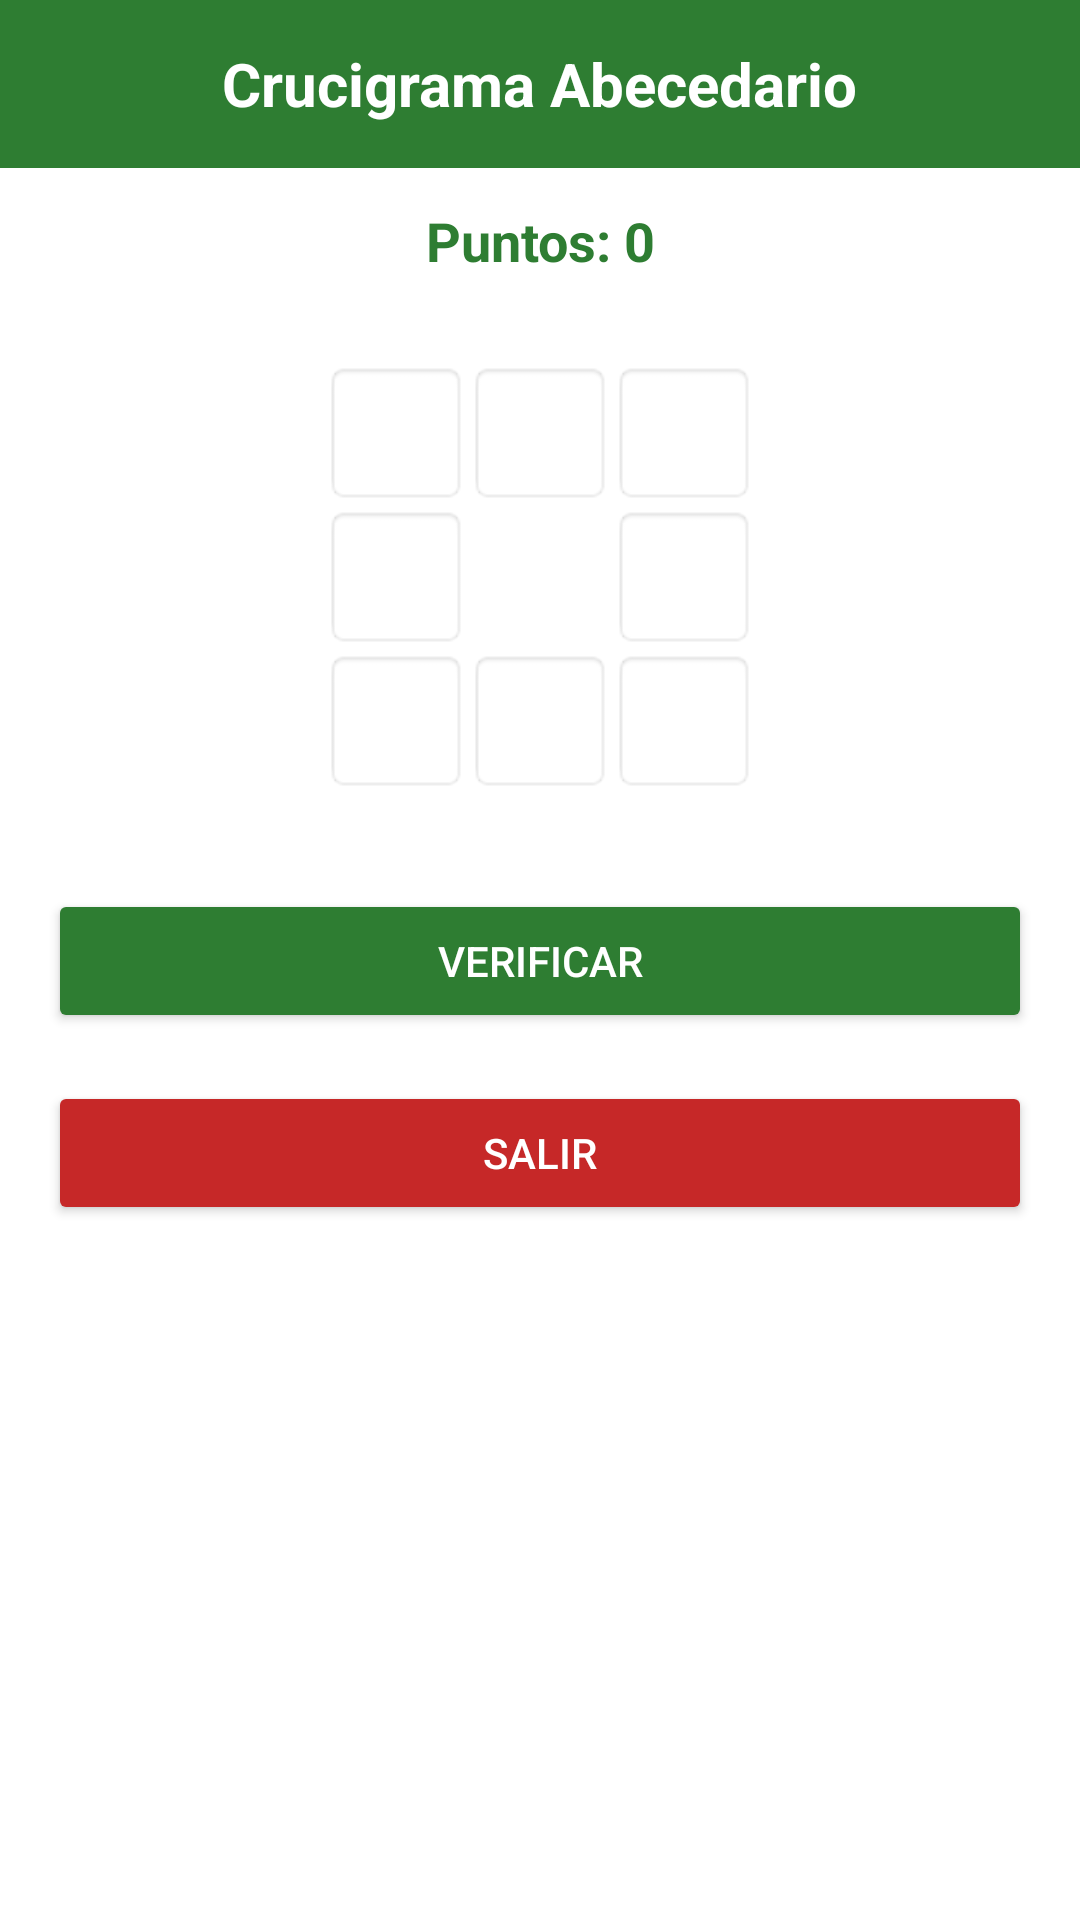

Reconstruct the res/layout file that produces this screen, plus the resources it refers to.
<!-- AndroidManifest.xml: application theme Theme.SENA -->
<!-- res/layout/activity_juego_crucigrama.xml -->
<?xml version="1.0" encoding="utf-8"?>
<LinearLayout xmlns:android="http://schemas.android.com/apk/res/android"
    android:layout_width="match_parent"
    android:layout_height="match_parent"
    android:orientation="vertical"
    android:background="@android:color/white">

    
    <RelativeLayout
        android:layout_width="match_parent"
        android:layout_height="56dp"
        android:background="#2E7D32">

        <TextView
            android:layout_width="wrap_content"
            android:layout_height="wrap_content"
            android:text="Crucigrama Abecedario"
            android:textColor="@android:color/white"
            android:textSize="20sp"
            android:textStyle="bold"
            android:layout_centerInParent="true"/>
    </RelativeLayout>

    
    <TextView
        android:id="@+id/tvPuntos"
        android:layout_width="match_parent"
        android:layout_height="wrap_content"
        android:text="Puntos: 0"
        android:textSize="18sp"
        android:textStyle="bold"
        android:textColor="#2E7D32"
        android:gravity="center"
        android:padding="12dp"/>

    
    <GridLayout
        android:id="@+id/gridCrucigrama"
        android:layout_width="wrap_content"
        android:layout_height="wrap_content"
        android:columnCount="3"
        android:layout_gravity="center"
        android:padding="16dp">

        
        <EditText android:id="@+id/c1" style="@style/Celda"/>
        <EditText android:id="@+id/c2" style="@style/Celda"/>
        <EditText android:id="@+id/c3" style="@style/Celda"/>

        
        <EditText android:id="@+id/c4" style="@style/Celda"/>
        <View android:layout_width="48dp" android:layout_height="48dp"/>
        <EditText android:id="@+id/c5" style="@style/Celda"/>

        
        <EditText android:id="@+id/c6" style="@style/Celda"/>
        <EditText android:id="@+id/c7" style="@style/Celda"/>
        <EditText android:id="@+id/c8" style="@style/Celda"/>

    </GridLayout>

    
    <Button
        android:id="@+id/btnVerificar"
        android:layout_width="match_parent"
        android:layout_height="wrap_content"
        android:text="Verificar"
        android:backgroundTint="#2E7D32"
        android:textColor="@android:color/white"
        android:layout_margin="16dp"/>

    <Button
        android:id="@+id/btnSalir"
        android:layout_width="match_parent"
        android:layout_height="wrap_content"
        android:text="Salir"
        android:backgroundTint="#C62828"
        android:textColor="@android:color/white"
        android:layout_marginHorizontal="16dp"/>

</LinearLayout>
<!-- resources referenced by this layout -->
<resources>
  <style name="Celda">
          <item name="android:layout_width">48dp</item>
          <item name="android:layout_height">48dp</item>
          <item name="android:gravity">center</item>
          <item name="android:textAlignment">center</item>
          <item name="android:textSize">18sp</item>
          <item name="android:maxLength">1</item>
          <item name="android:inputType">textCapCharacters</item>
          <item name="android:background">@android:drawable/editbox_background</item>
      </style>
  <style name="Theme.SENA" parent="Base.Theme.SENA" />
  <style name="Base.Theme.SENA" parent="Theme.Material3.DayNight.NoActionBar">
          
          
      </style>
</resources>
